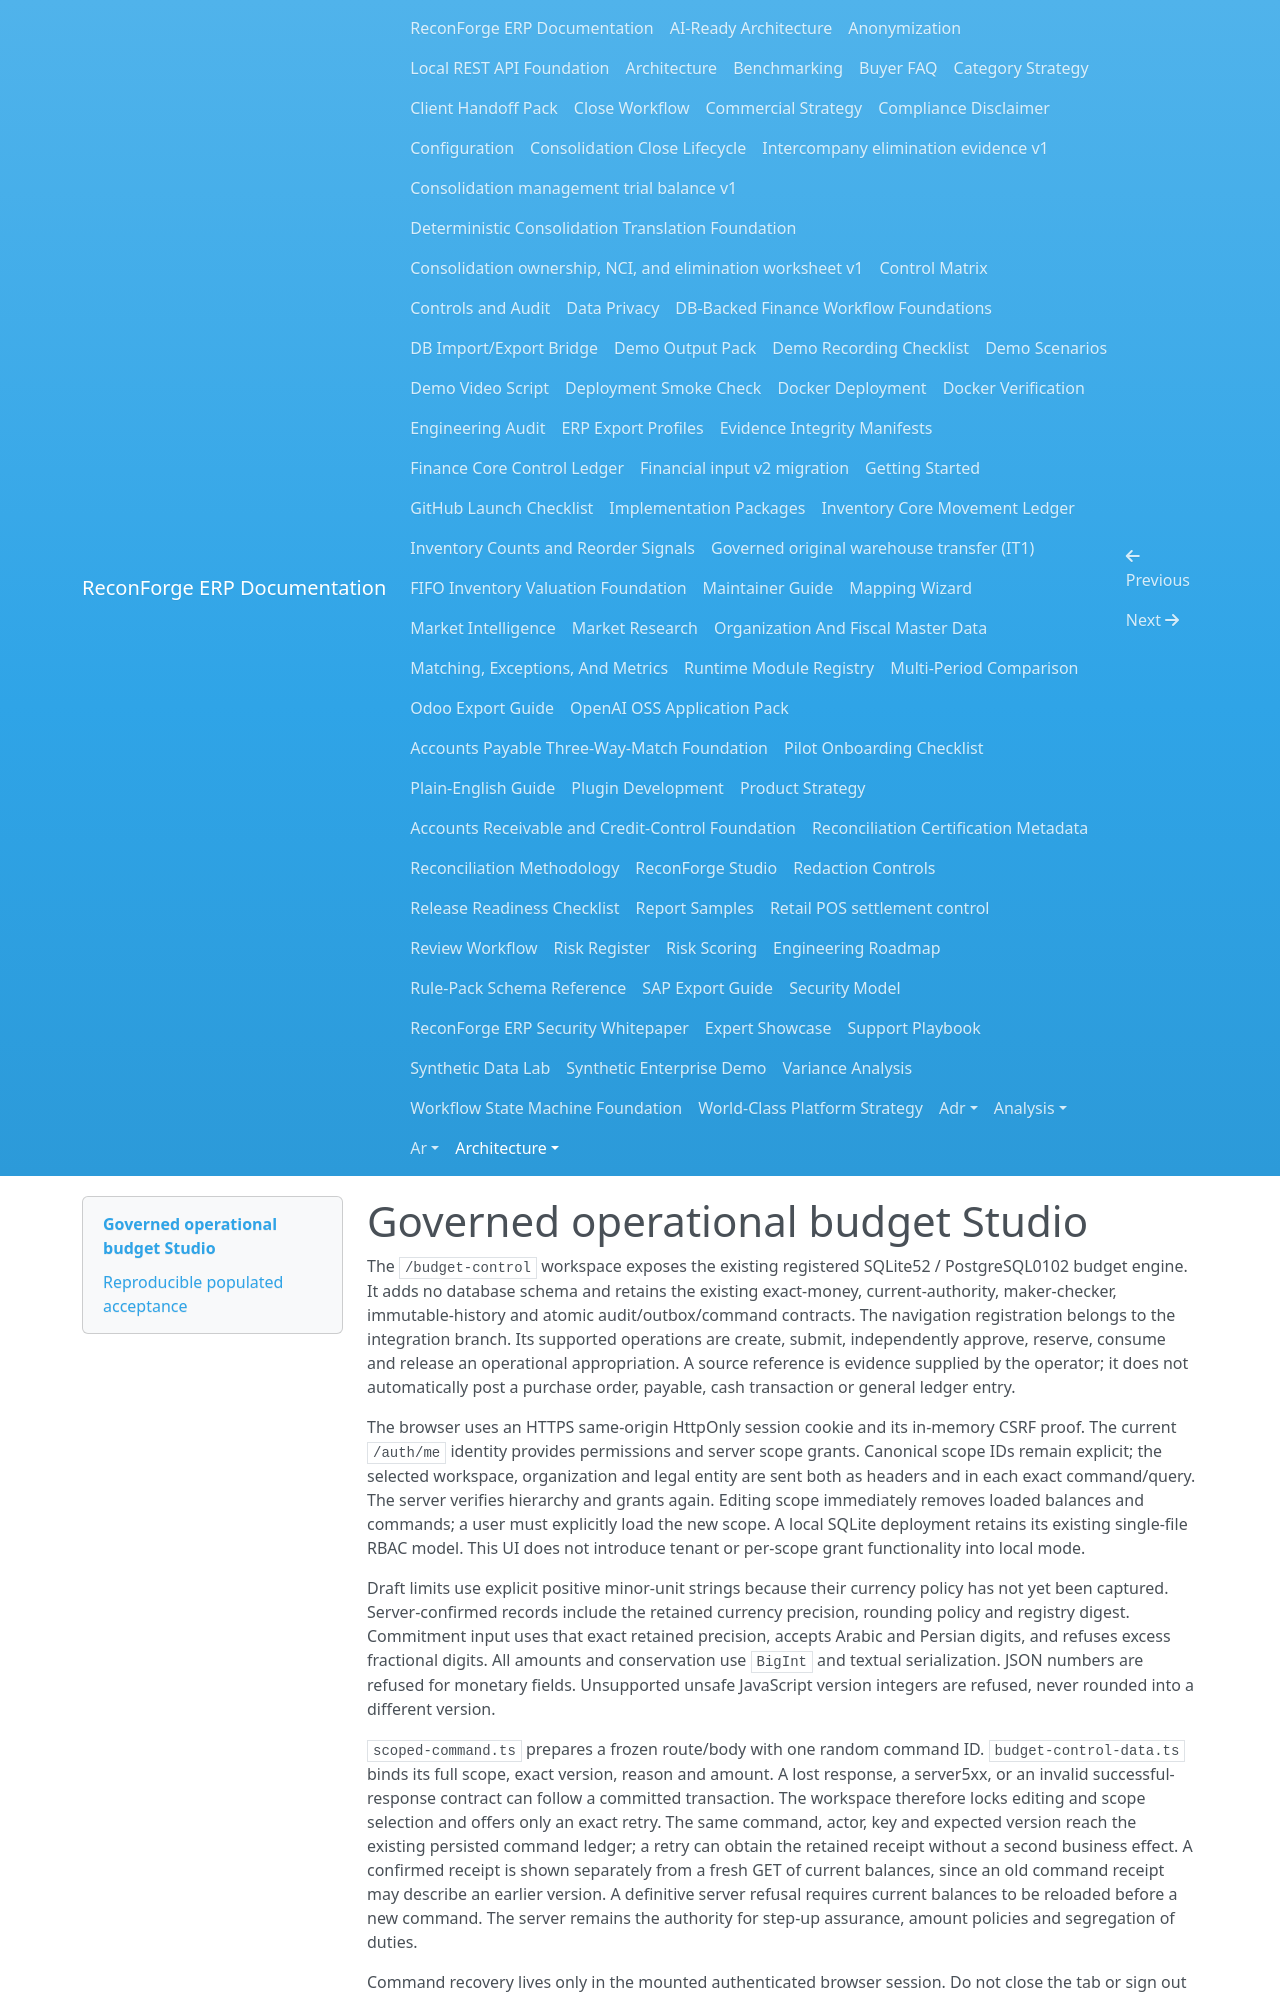

repository: amrzainmubarak/reconforge-erp · page: architecture/budget-control-studio/index.html · generator: mkdocs

# Governed operational budget Studio

The `/budget-control` workspace exposes the existing registered SQLite52 /
PostgreSQL0102 budget engine. It adds no database schema and retains the existing
exact-money, current-authority, maker-checker, immutable-history and atomic
audit/outbox/command contracts. The navigation registration belongs to the
integration branch. Its supported operations are create, submit, independently
approve, reserve, consume and release an operational appropriation. A source
reference is evidence supplied by the operator; it does not automatically post a
purchase order, payable, cash transaction or general ledger entry.

The browser uses an HTTPS same-origin HttpOnly session cookie and its in-memory
CSRF proof. The current `/auth/me` identity provides permissions and server scope
grants. Canonical scope IDs remain explicit; the selected workspace, organization
and legal entity are sent both as headers and in each exact command/query. The
server verifies hierarchy and grants again. Editing scope immediately removes
loaded balances and commands; a user must explicitly load the new scope. A local
SQLite deployment retains its existing single-file RBAC model. This UI does not
introduce tenant or per-scope grant functionality into local mode.

Draft limits use explicit positive minor-unit strings because their currency
policy has not yet been captured. Server-confirmed records include the retained
currency precision, rounding policy and registry digest. Commitment input uses
that exact retained precision, accepts Arabic and Persian digits, and refuses
excess fractional digits. All amounts and conservation use `BigInt` and textual
serialization. JSON numbers are refused for monetary fields. Unsupported unsafe
JavaScript version integers are refused, never rounded into a different version.

`scoped-command.ts` prepares a frozen route/body with one random command ID.
`budget-control-data.ts` binds its full scope, exact version, reason and amount.
A lost response, a server5xx, or an invalid successful-response contract can
follow a committed transaction. The workspace therefore locks editing and scope
selection and offers only an exact retry. The same command, actor, key and
expected version reach the existing persisted command ledger; a retry can obtain
the retained receipt without a second business effect. A confirmed receipt is
shown separately from a fresh GET of current balances, since an old command
receipt may describe an earlier version. A definitive server refusal requires
current balances to be reloaded before a new command. The server remains the
authority for step-up assurance, amount policies and segregation of duties.

Command recovery lives only in the mounted authenticated browser session. Do not
close the tab or sign out while an outcome is unknown: first retry that exact
command. If the browser is closed, review the retained command/event ledger before
attempting a replacement. Financial bodies, session credentials and receipts are
never persisted in browser storage. Session change unmounts private state and
discards late responses. The event view is bounded to the API's latest100 events
and explicitly reports incomplete history. The existing engine caps an envelope
at1000 commitment events.
